Run: headless pygame with SDL's dummy video driver; simulated clock (each Clock.tick advances the game by its frame time, no real sleeping); random seed 0; keys injected as events and as key.get_pressed() state; mouse plan: one left click at the window centre at the start of phase 2, then a move to the lower-right quarter at the start of phase 3.
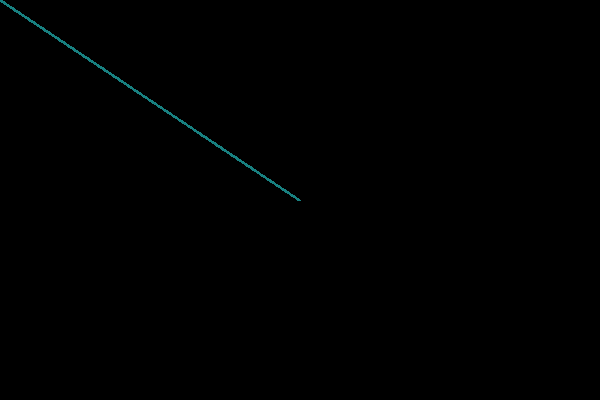
Frame 1 of 4 · flips 1–60 · no input
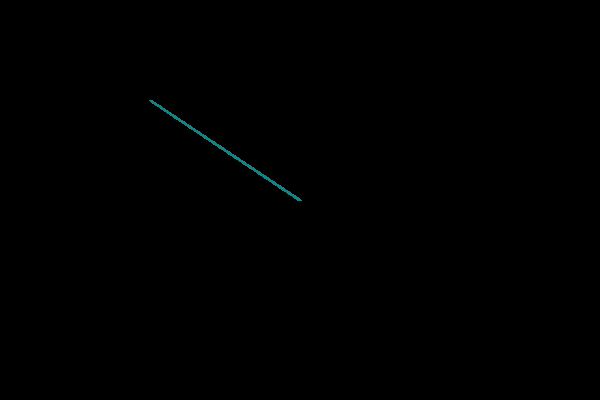
Frame 2 of 4 · flips 61–180 · clicked the window centre · tapped SPACE, RETURN · held RIGHT (→), D
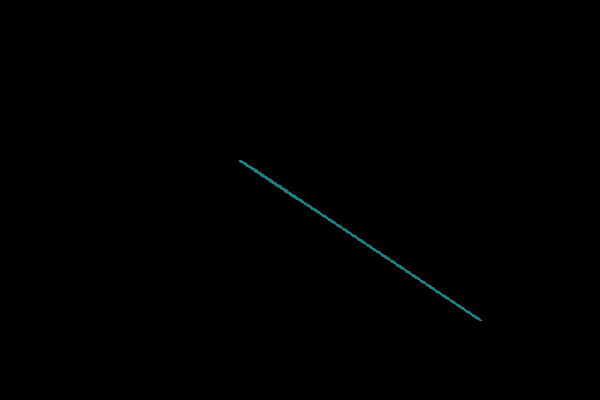
Frame 3 of 4 · flips 181–300 · moved the mouse to the lower-right quarter · held DOWN (↓), S
Frame 4 of 4 · flips 301–420 · held LEFT (←), A, UP (↑), W · screen unchanged from frame 3, image omitted

The pygame program that drew these frames:

import pygame
import math

pygame.init()

clock = pygame.time.Clock()

width, height = 600, 400
screen = pygame.display.set_mode((width, height))

# Constants
NUM_SEGMENTS = 500  # Adjust this to change the number of segments
SEGMENT_LENGTH = 1  # Length of each segment

class Segment:
    def __init__(self, x, y, length):
        self.length = length
        self.angle = 0
        self.b = pygame.math.Vector2(x, y)  # End of the segment
        self.a = pygame.math.Vector2(0, 0)  # Start of the segment
        self.calculate_A()

    def calculate_A(self):
        """Calculate the start point based on the end point and angle"""
        dx = self.length * math.cos(self.angle)
        dy = self.length * math.sin(self.angle)
        self.a = pygame.math.Vector2(self.b.x - dx, self.b.y - dy)

    def show(self, display):
        pygame.draw.line(display, (24, 129, 129), (self.a.x, self.a.y), (self.b.x, self.b.y), 3)

    def follow(self, target_x, target_y):
        """Make this segment follow a target position"""
        target = pygame.math.Vector2(target_x, target_y)
        self.angle = math.atan2(target.y - self.a.y, target.x - self.a.x)

        # Set `b` to the target position
        self.b = target

        # Recalculate `a`
        self.calculate_A()


# Create a list of segments
segments = [Segment(width // 2, height // 2, SEGMENT_LENGTH) for _ in range(NUM_SEGMENTS)]

running = True

while running:
    screen.fill((0, 0, 0))

    for event in pygame.event.get():
        if event.type == pygame.QUIT:
            running = False

    # Get mouse position
    mouse_pos = pygame.mouse.get_pos()

    # Update segments
    segments[-1].follow(mouse_pos[0], mouse_pos[1])  # The last segment follows the mouse
    for i in range(len(segments) - 2, -1, -1):  # Make each segment follow the next one
        segments[i].follow(segments[i + 1].a.x, segments[i + 1].a.y)

    # Draw segments
    for segment in segments:
        segment.show(screen)

    pygame.display.update()
    clock.tick(60)

pygame.quit()
